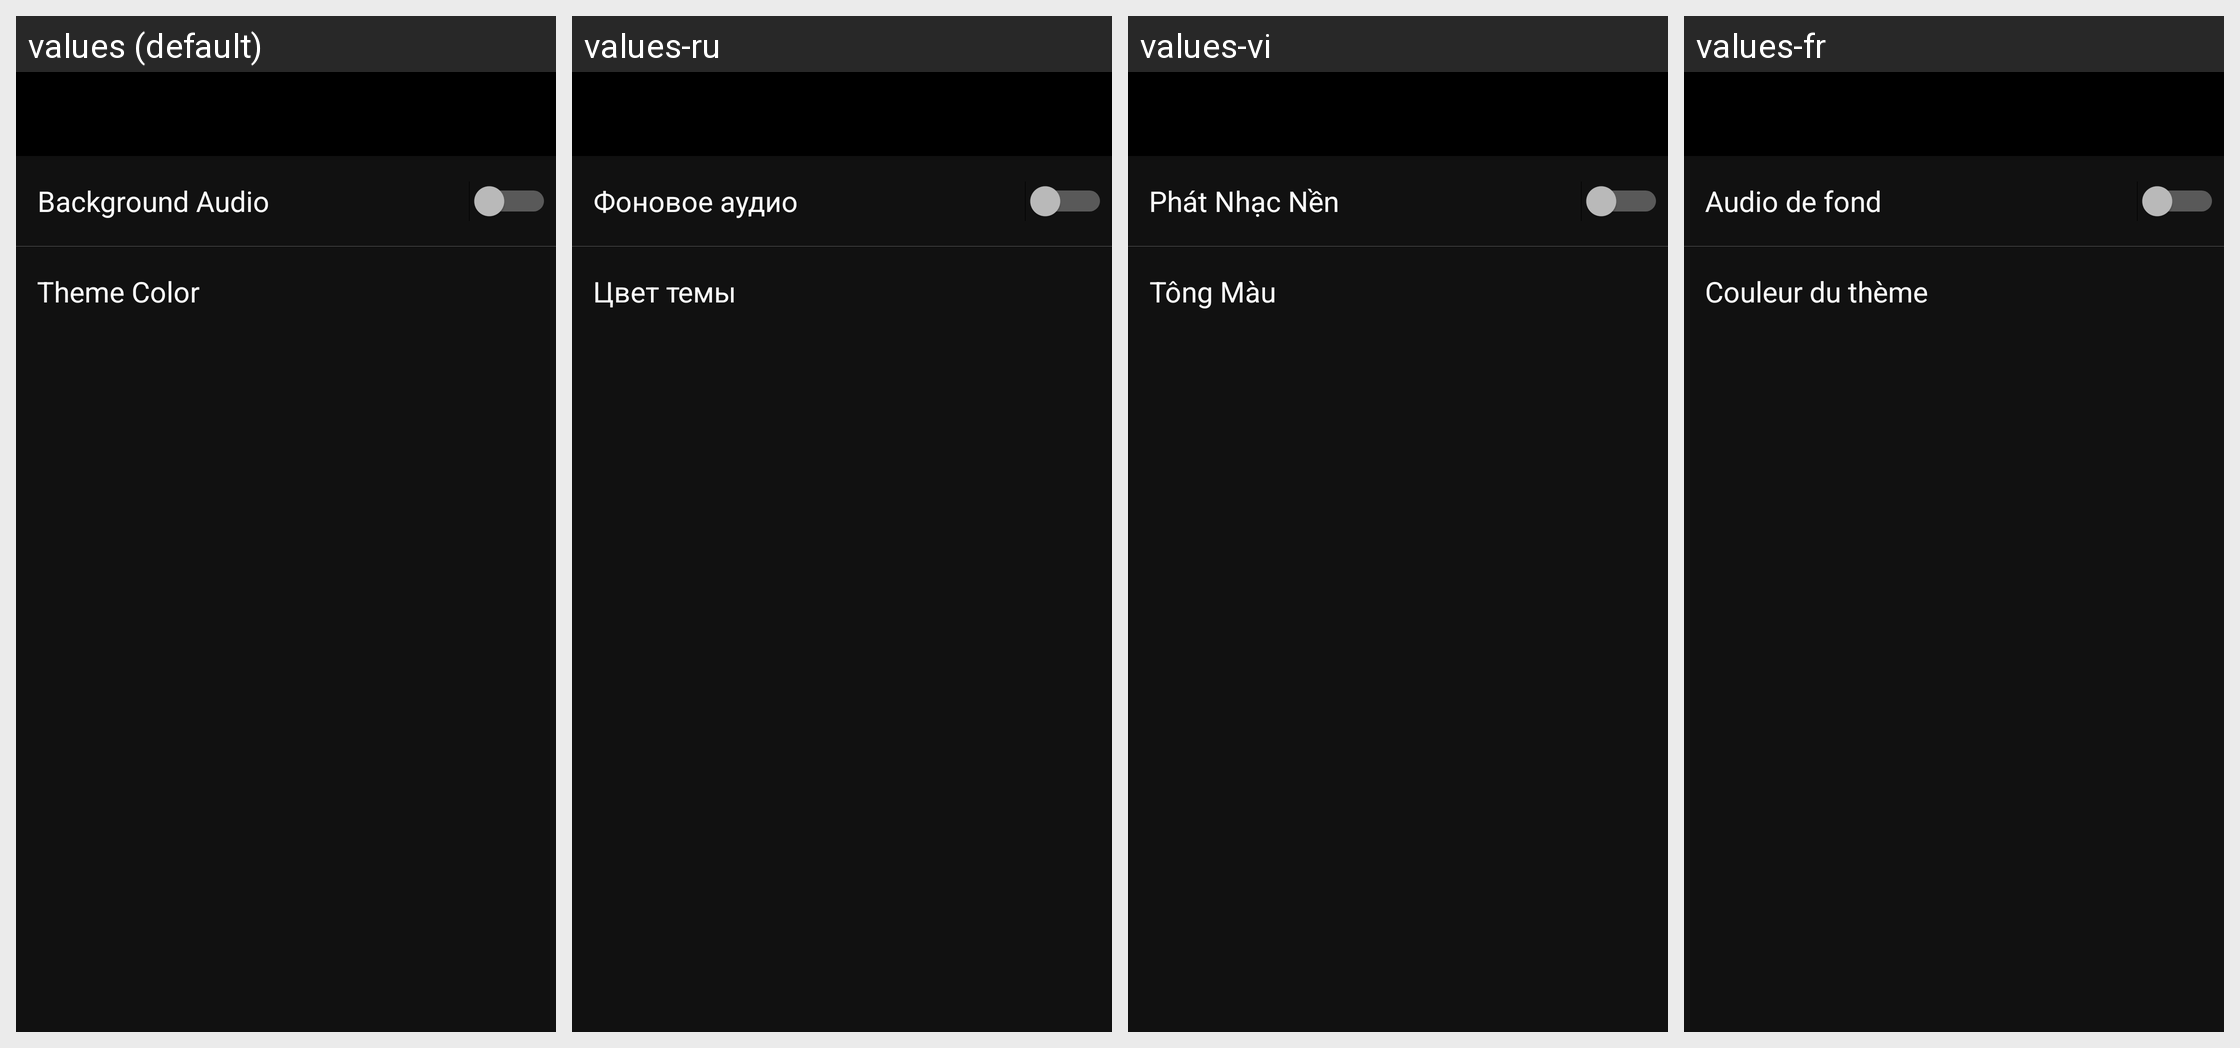

Translations of the strings shown on this Android screen, per locale in the grid:
Android screen res/layout/activity_settings.xml rendered under 4 locales, left to right: values (default), values-ru, values-vi, values-fr. Device: Nexus 5 (rendered at 1080×1920; each locale shown at half size, 540×960, under a caption strip naming it); theme AppThemeDarkBasic.
Other locales in the repository, not shown: values-de, values-es, values-id, values-it, values-pt, values-tr.
Strings drawn on this screen, with the default value and each locale's value (text and hints the layout hard-codes, and strings that could not be matched under every locale, appear in the picture but are not listed):

action_play_background
  values: Background Audio
  values-ru: Фоновое аудио
  values-vi: Phát Nhạc Nền
  values-fr: Audio de fond

ThemeColor
  values: Theme Color
  values-ru: Цвет темы
  values-vi: Tông Màu
  values-fr: Couleur du thème
